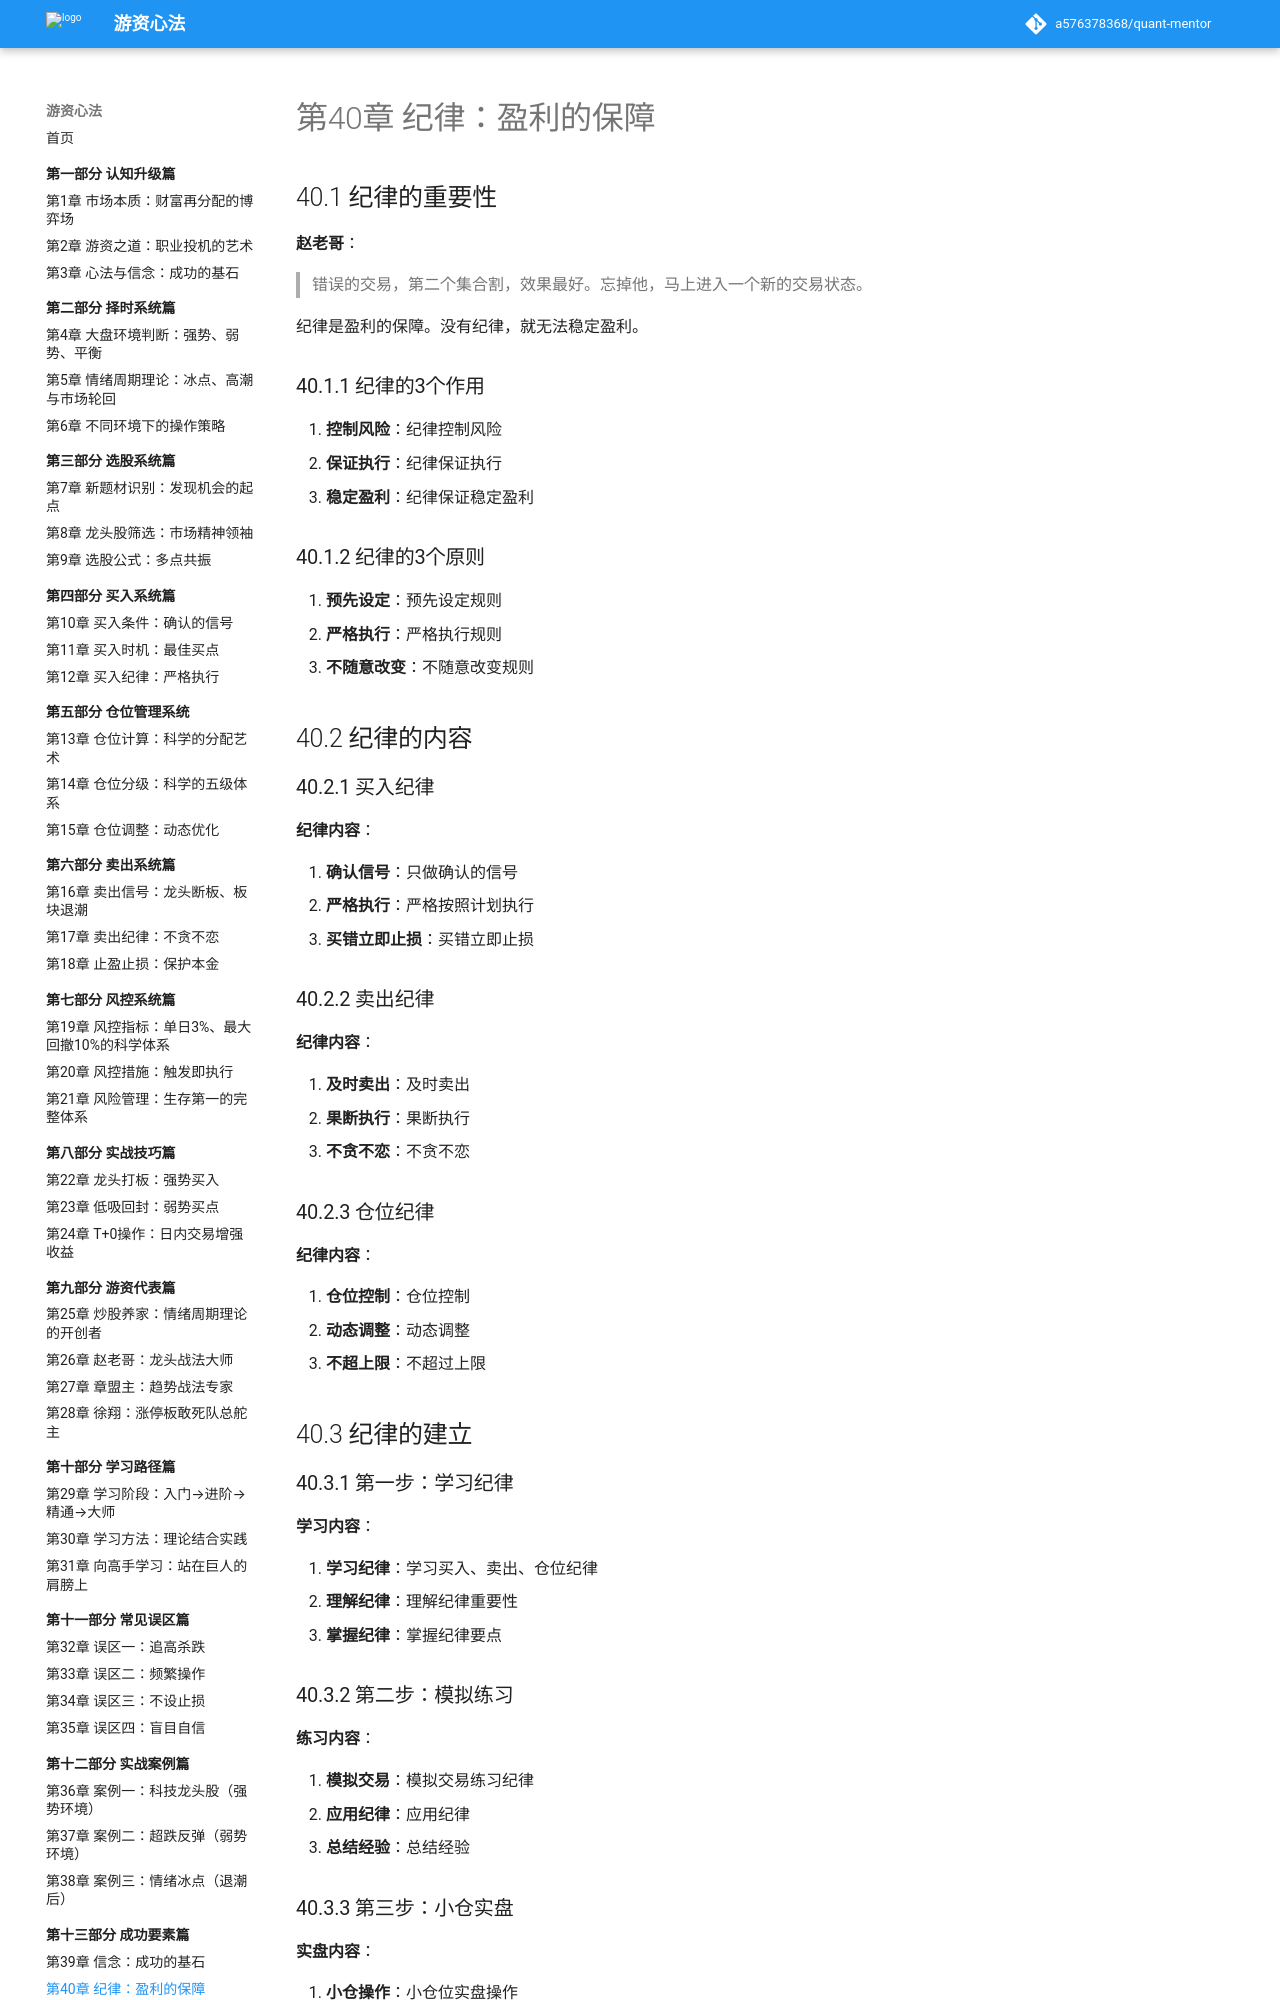

repository: a576378368/quant-mentor · page: part13-成功要素篇/40-纪律/index.html · generator: mkdocs

# 第40章 纪律：盈利的保障

## 40.1 纪律的重要性

**赵老哥**：
> 错误的交易，第二个集合割，效果最好。忘掉他，马上进入一个新的交易状态。

纪律是盈利的保障。没有纪律，就无法稳定盈利。

### 40.1.1 纪律的3个作用

1. **控制风险**：纪律控制风险
2. **保证执行**：纪律保证执行
3. **稳定盈利**：纪律保证稳定盈利

### 40.1.2 纪律的3个原则

1. **预先设定**：预先设定规则
2. **严格执行**：严格执行规则
3. **不随意改变**：不随意改变规则

## 40.2 纪律的内容

### 40.2.1 买入纪律

**纪律内容**：

1. **确认信号**：只做确认的信号
2. **严格执行**：严格按照计划执行
3. **买错立即止损**：买错立即止损

### 40.2.2 卖出纪律

**纪律内容**：

1. **及时卖出**：及时卖出
2. **果断执行**：果断执行
3. **不贪不恋**：不贪不恋

### 40.2.3 仓位纪律

**纪律内容**：

1. **仓位控制**：仓位控制
2. **动态调整**：动态调整
3. **不超上限**：不超过上限

## 40.3 纪律的建立

### 40.3.1 第一步：学习纪律

**学习内容**：

1. **学习纪律**：学习买入、卖出、仓位纪律
2. **理解纪律**：理解纪律重要性
3. **掌握纪律**：掌握纪律要点

### 40.3.2 第二步：模拟练习

**练习内容**：

1. **模拟交易**：模拟交易练习纪律
2. **应用纪律**：应用纪律
3. **总结经验**：总结经验
